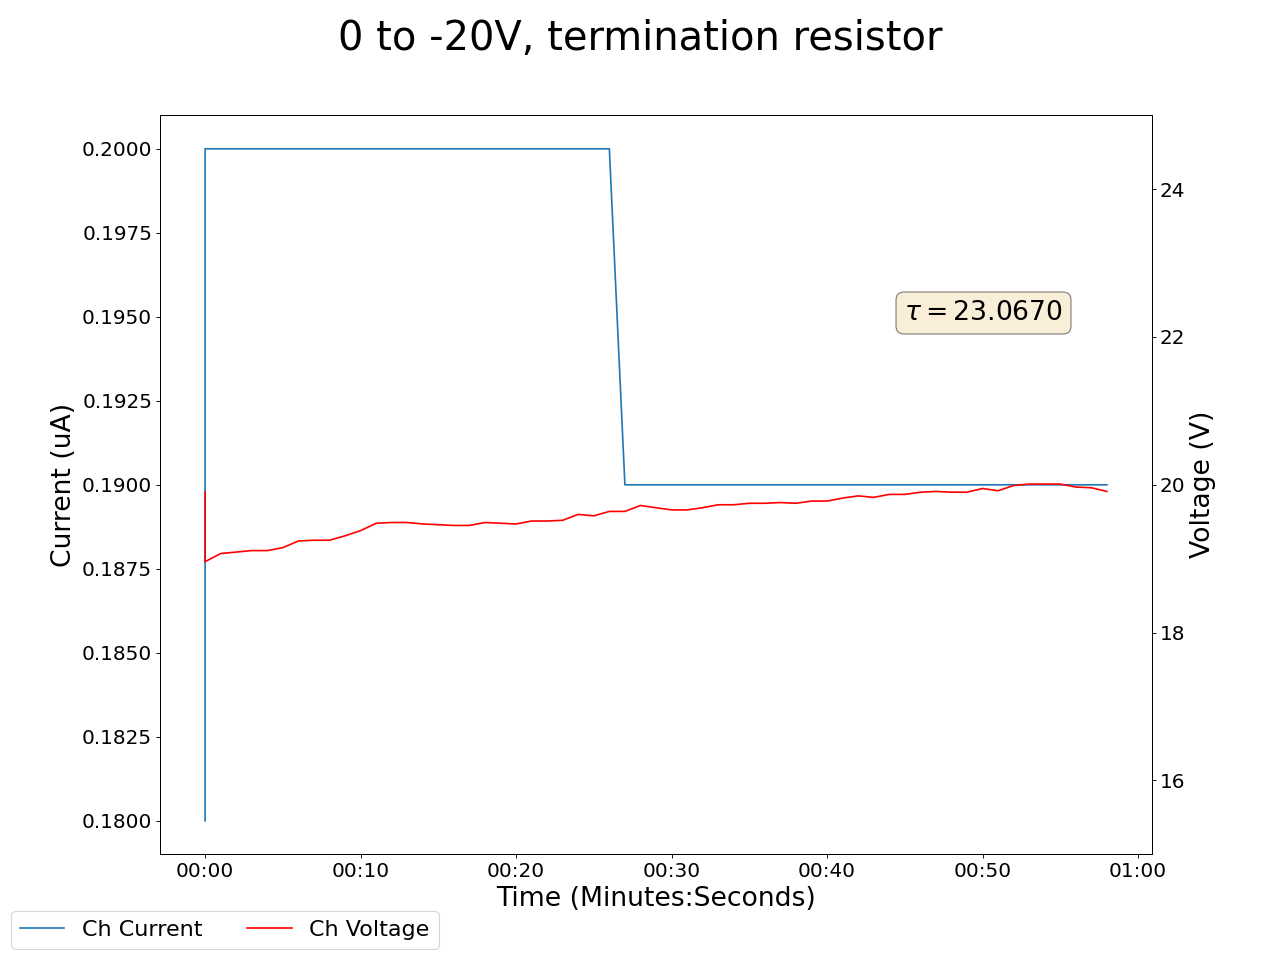

The table this chart was drawn from, first rows:
2025-05-01 16:16:10.634891, 0.47999998927116394, 0.0, 0.12999999523162842, 0.0, 0.1899999976158142, 0.0, 0.2199999988079071, 0.0, 0.07999999821186066, 0.0, 0.0, 0.0, 0.2199999988079071, 0.0, 0.9800000190734863, 0.0, 21.540000915527344, 0.17000000178813934, 19.899999618530273, 0.18000000715255737, 18.530000686645508, 0.07999999821186066, 19.719999313354492
2025-05-01 16:16:11.634781, 0.48, 0.0, 0.13, 0.0, 0.19, 0.0, 0.22, 0.0, 0.08, 0.0, 0.0, 0.0, 0.22, 0.0, 0.98, 0.0, 19.43, 0.19, 18.96, 0.2, 20.4, 0.15, 21.05
2025-05-01 16:16:12.634781, 0.48, 0.0, 0.13, 0.0, 0.19, 0.0, 0.22, 0.0, 0.08, 0.0, 0.0, 0.0, 0.22, 0.0, 0.98, 0.0, 19.44, 0.19, 19.07, 0.2, 24.53, 0.15, 21.11
2025-05-01 16:16:13.634781, 0.48, 0.0, 0.13, 0.0, 0.19, 0.0, 0.22, 0.0, 0.07, 0.0, 0.0, 0.0, 0.22, 0.0, 0.97, 0.0, 19.41, 0.19, 19.09, 0.2, 19.14, 0.15, 21.04
2025-05-01 16:16:14.634781, 0.48, 0.0, 0.13, 0.0, 0.19, 0.0, 0.22, 0.0, 0.07, 0.0, 0.0, 0.0, 0.22, 0.0, 0.97, 0.0, 19.39, 0.19, 19.11, 0.2, 19.2, 0.14, 20.99
2025-05-01 16:16:15.634780, 0.48, 0.0, 0.13, 0.0, 0.19, 0.0, 0.22, 0.0, 0.07, 0.0, 0.0, 0.0, 0.22, 0.0, 0.97, 0.0, 19.39, 0.19, 19.11, 0.2, 19.2, 0.14, 20.99
2025-05-01 16:16:16.634780, 0.48, 0.0, 0.13, 0.0, 0.19, 0.0, 0.22, 0.0, 0.07, 0.0, 0.0, 0.0, 0.22, 0.0, 0.97, 0.0, 19.36, 0.19, 19.15, 0.2, 19.24, 0.14, 20.94
2025-05-01 16:16:17.634780, 0.48, 0.0, 0.12, 0.0, 0.19, 0.0, 0.22, 0.0, 0.07, 0.0, 0.0, 0.0, 0.22, 0.0, 0.97, 0.0, 19.43, 0.19, 19.24, 0.2, 19.31, 0.14, 20.9
2025-05-01 16:16:18.634779, 0.48, 0.0, 0.12, 0.0, 0.19, 0.0, 0.22, 0.0, 0.07, 0.0, 0.0, 0.0, 0.22, 0.0, 0.97, 0.0, 19.43, 0.19, 19.25, 0.2, 19.32, 0.14, 20.93
2025-05-01 16:16:19.634779, 0.48, 0.0, 0.12, 0.0, 0.19, 0.0, 0.22, 0.0, 0.07, 0.0, 0.0, 0.0, 0.22, 0.0, 0.97, 0.0, 19.43, 0.19, 19.25, 0.2, 19.32, 0.14, 20.93
2025-05-01 16:16:20.634781, 0.48, 0.0, 0.12, 0.0, 0.19, 0.0, 0.22, 0.0, 0.07, 0.0, 0.0, 0.0, 0.22, 0.0, 0.97, 0.0, 19.47, 0.19, 19.31, 0.2, 19.31, 0.14, 20.88
2025-05-01 16:16:21.634781, 0.48, 0.0, 0.13, 0.0, 0.19, 0.0, 0.22, 0.0, 0.07, 0.0, 0.0, 0.0, 0.22, 0.0, 0.97, 0.0, 19.56, 0.19, 19.38, 0.2, 19.32, 0.14, 20.87
2025-05-01 16:16:22.634781, 0.48, 0.0, 0.13, 0.0, 0.18, 0.0, 0.22, 0.0, 0.07, 0.0, 0.0, 0.0, 0.21, 0.0, 0.97, 0.0, 19.65, 0.19, 19.48, 0.2, 19.33, 0.13, 20.9
2025-05-01 16:16:23.634781, 0.47, 0.0, 0.13, 0.0, 0.18, 0.0, 0.22, 0.0, 0.07, 0.0, 0.0, 0.0, 0.21, 0.0, 0.97, 0.0, 19.66, 0.19, 19.49, 0.2, 19.37, 0.13, 20.88
2025-05-01 16:16:24.634781, 0.47, 0.0, 0.13, 0.0, 0.18, 0.0, 0.22, 0.0, 0.07, 0.0, 0.0, 0.0, 0.21, 0.0, 0.97, 0.0, 19.66, 0.19, 19.49, 0.2, 19.37, 0.13, 20.88
2025-05-01 16:16:25.634780, 0.47, 0.0, 0.13, 0.0, 0.18, 0.0, 0.22, 0.0, 0.07, 0.0, 0.0, 0.0, 0.21, 0.0, 0.97, 0.0, 19.71, 0.19, 19.47, 0.2, 19.37, 0.13, 20.89
2025-05-01 16:16:26.634781, 0.47, 0.0, 0.13, 0.0, 0.18, 0.0, 0.22, 0.0, 0.07, 0.0, 0.0, 0.0, 0.21, 0.0, 0.97, 0.0, 19.69, 0.19, 19.46, 0.2, 19.45, 0.13, 20.9
2025-05-01 16:16:27.634782, 0.47, 0.0, 0.13, 0.0, 0.18, 0.0, 0.22, 0.0, 0.07, 0.0, 0.0, 0.0, 0.21, 0.0, 0.97, 0.0, 19.69, 0.19, 19.45, 0.2, 19.48, 0.13, 20.92
2025-05-01 16:16:28.634781, 0.47, 0.0, 0.13, 0.0, 0.18, 0.0, 0.22, 0.0, 0.07, 0.0, 0.0, 0.0, 0.21, 0.0, 0.97, 0.0, 19.69, 0.19, 19.45, 0.2, 19.48, 0.13, 20.92
2025-05-01 16:16:29.634781, 0.47, 0.0, 0.13, 0.0, 0.18, 0.0, 0.22, 0.0, 0.07, 0.0, 0.0, 0.0, 0.21, 0.0, 0.97, 0.0, 19.74, 0.19, 19.49, 0.2, 19.51, 0.13, 20.87
2025-05-01 16:16:30.634781, 0.47, 0.0, 0.13, 0.0, 0.18, 0.0, 0.22, 0.0, 0.07, 0.0, 0.0, 0.0, 0.21, 0.0, 0.96, 0.0, 19.69, 0.19, 19.48, 0.2, 19.55, 0.13, 20.81
2025-05-01 16:16:31.634781, 0.47, 0.0, 0.13, 0.0, 0.18, 0.0, 0.22, 0.0, 0.07, 0.0, 0.0, 0.0, 0.21, 0.0, 0.96, 0.0, 19.74, 0.19, 19.47, 0.2, 19.52, 0.13, 20.85
2025-05-01 16:16:32.634781, 0.47, 0.0, 0.13, 0.0, 0.18, 0.0, 0.22, 0.0, 0.07, 0.0, 0.0, 0.0, 0.21, 0.0, 0.96, 0.0, 19.7, 0.19, 19.51, 0.2, 19.57, 0.13, 20.85
2025-05-01 16:16:33.634781, 0.47, 0.0, 0.13, 0.0, 0.18, 0.0, 0.22, 0.0, 0.07, 0.0, 0.0, 0.0, 0.21, 0.0, 0.96, 0.0, 19.7, 0.19, 19.51, 0.2, 19.57, 0.13, 20.85
2025-05-01 16:16:34.634781, 0.47, 0.0, 0.13, 0.0, 0.18, 0.0, 0.22, 0.0, 0.07, 0.0, 0.0, 0.0, 0.21, 0.0, 0.96, 0.0, 19.68, 0.18, 19.52, 0.2, 19.59, 0.13, 20.8
2025-05-01 16:16:35.634781, 0.47, 0.0, 0.13, 0.0, 0.18, 0.0, 0.22, 0.0, 0.07, 0.0, 0.0, 0.0, 0.21, 0.0, 0.96, 0.0, 19.69, 0.18, 19.6, 0.2, 19.58, 0.13, 20.84
2025-05-01 16:16:36.634781, 0.47, 0.0, 0.13, 0.0, 0.18, 0.0, 0.22, 0.0, 0.07, 0.0, 0.0, 0.0, 0.21, 0.0, 0.96, 0.0, 19.78, 0.18, 19.58, 0.2, 19.57, 0.13, 20.8
2025-05-01 16:16:37.634781, 0.47, 0.0, 0.13, 0.0, 0.18, 0.0, 0.22, 0.0, 0.07, 0.0, 0.0, 0.0, 0.21, 0.0, 0.96, 0.0, 19.72, 0.18, 19.64, 0.2, 19.54, 0.13, 20.74
2025-05-01 16:16:38.634781, 0.47, 0.0, 0.13, 0.0, 0.18, 0.0, 0.22, 0.0, 0.07, 0.0, 0.0, 0.0, 0.21, 0.0, 0.96, 0.0, 19.72, 0.18, 19.64, 0.19, 19.54, 0.13, 20.74
2025-05-01 16:16:39.634782, 0.47, 0.0, 0.13, 0.0, 0.18, 0.0, 0.22, 0.0, 0.07, 0.0, 0.0, 0.0, 0.21, 0.0, 0.96, 0.0, 19.71, 0.18, 19.72, 0.19, 19.52, 0.13, 20.74
2025-05-01 16:16:40.634781, 0.47, 0.0, 0.13, 0.0, 0.18, 0.0, 0.22, 0.0, 0.07, 0.0, 0.0, 0.0, 0.21, 0.0, 0.96, 0.0, 19.73, 0.18, 19.69, 0.19, 19.51, 0.13, 20.73
2025-05-01 16:16:41.634781, 0.47, 0.0, 0.13, 0.0, 0.18, 0.0, 0.22, 0.0, 0.07, 0.0, 0.0, 0.0, 0.21, 0.0, 0.96, 0.0, 19.8, 0.18, 19.66, 0.19, 19.49, 0.12, 20.71
2025-05-01 16:16:42.634781, 0.47, 0.0, 0.13, 0.0, 0.18, 0.0, 0.22, 0.0, 0.07, 0.0, 0.0, 0.0, 0.21, 0.0, 0.96, 0.0, 19.8, 0.18, 19.66, 0.19, 19.49, 0.12, 20.71
2025-05-01 16:16:43.634781, 0.47, 0.0, 0.13, 0.0, 0.18, 0.0, 0.22, 0.0, 0.07, 0.0, 0.0, 0.0, 0.21, 0.0, 0.96, 0.0, 19.77, 0.18, 19.69, 0.19, 19.54, 0.12, 20.69
2025-05-01 16:16:44.634781, 0.47, 0.0, 0.13, 0.0, 0.18, 0.0, 0.22, 0.0, 0.07, 0.0, 0.0, 0.0, 0.21, 0.0, 0.96, 0.0, 19.8, 0.18, 19.73, 0.19, 19.55, 0.12, 20.69
2025-05-01 16:16:45.634781, 0.47, 0.0, 0.13, 0.0, 0.18, 0.0, 0.22, 0.0, 0.07, 0.0, 0.0, 0.0, 0.21, 0.0, 0.96, 0.0, 19.79, 0.18, 19.73, 0.19, 19.57, 0.12, 20.74
2025-05-01 16:16:46.634781, 0.47, 0.0, 0.13, 0.0, 0.18, 0.0, 0.21, 0.0, 0.07, 0.0, 0.0, 0.0, 0.21, 0.0, 0.96, 0.0, 19.73, 0.18, 19.75, 0.19, 19.66, 0.12, 20.73
2025-05-01 16:16:47.634781, 0.47, 0.0, 0.13, 0.0, 0.18, 0.0, 0.21, 0.0, 0.07, 0.0, 0.0, 0.0, 0.21, 0.0, 0.96, 0.0, 19.73, 0.18, 19.75, 0.19, 19.66, 0.12, 20.73
2025-05-01 16:16:48.634781, 0.48, 0.0, 0.13, 0.0, 0.18, 0.0, 0.21, 0.0, 0.07, 0.0, 0.0, 0.0, 0.2, 0.0, 0.96, 0.0, 19.7, 0.18, 19.76, 0.19, 19.64, 0.12, 20.7
2025-05-01 16:16:49.634781, 0.48, 0.0, 0.13, 0.0, 0.18, 0.0, 0.21, 0.0, 0.07, 0.0, 0.0, 0.0, 0.2, 0.0, 0.96, 0.0, 19.7, 0.18, 19.75, 0.19, 19.65, 0.12, 20.65
2025-05-01 16:16:50.634781, 0.48, 0.0, 0.13, 0.0, 0.18, 0.0, 0.21, 0.0, 0.07, 0.0, 0.0, 0.0, 0.2, 0.0, 0.96, 0.0, 19.68, 0.18, 19.78, 0.19, 19.72, 0.12, 20.64
2025-05-01 16:16:51.634781, 0.48, 0.0, 0.13, 0.0, 0.18, 0.0, 0.21, 0.0, 0.07, 0.0, 0.0, 0.0, 0.2, 0.0, 0.96, 0.0, 19.68, 0.18, 19.78, 0.19, 19.72, 0.12, 20.64
2025-05-01 16:16:52.634781, 0.48, 0.0, 0.13, 0.0, 0.18, 0.0, 0.21, 0.0, 0.07, 0.0, 0.0, 0.0, 0.2, 0.0, 0.96, 0.0, 19.69, 0.18, 19.82, 0.19, 19.71, 0.12, 20.59
2025-05-01 16:16:53.634781, 0.48, 0.0, 0.13, 0.0, 0.18, 0.0, 0.21, 0.0, 0.07, 0.0, 0.0, 0.0, 0.2, 0.0, 0.96, 0.0, 19.67, 0.18, 19.85, 0.19, 19.68, 0.12, 20.61
2025-05-01 16:16:54.634781, 0.47, 0.0, 0.13, 0.0, 0.18, 0.0, 0.21, 0.0, 0.07, 0.0, 0.0, 0.0, 0.2, 0.0, 0.96, 0.0, 19.69, 0.18, 19.83, 0.19, 19.66, 0.12, 20.58
2025-05-01 16:16:55.634781, 0.47, 0.0, 0.13, 0.0, 0.18, 0.0, 0.21, 0.0, 0.06, 0.0, 0.0, 0.0, 0.2, 0.0, 0.96, 0.0, 19.7, 0.18, 19.87, 0.19, 19.63, 0.12, 20.54
2025-05-01 16:16:56.634781, 0.47, 0.0, 0.13, 0.0, 0.18, 0.0, 0.21, 0.0, 0.06, 0.0, 0.0, 0.0, 0.2, 0.0, 0.96, 0.0, 19.7, 0.18, 19.87, 0.19, 19.63, 0.12, 20.54
2025-05-01 16:16:57.634781, 0.47, 0.0, 0.13, 0.0, 0.18, 0.0, 0.21, 0.0, 0.06, 0.0, 0.0, 0.0, 0.2, 0.0, 0.96, 0.0, 19.69, 0.18, 19.9, 0.19, 19.67, 0.12, 20.54
2025-05-01 16:16:58.634781, 0.48, 0.0, 0.13, 0.0, 0.18, 0.0, 0.21, 0.0, 0.06, 0.0, 0.0, 0.0, 0.2, 0.0, 0.96, 0.0, 19.64, 0.18, 19.91, 0.19, 19.69, 0.12, 20.52
2025-05-01 16:16:59.634781, 0.48, 0.0, 0.13, 0.0, 0.18, 0.0, 0.21, 0.0, 0.06, 0.0, 0.0, 0.0, 0.2, 0.0, 0.96, 0.0, 19.59, 0.18, 19.9, 0.19, 19.78, 0.12, 20.49
2025-05-01 16:17:00.634781, 0.48, 0.0, 0.13, 0.0, 0.18, 0.0, 0.21, 0.0, 0.06, 0.0, 0.0, 0.0, 0.2, 0.0, 0.96, 0.0, 19.59, 0.18, 19.9, 0.19, 19.78, 0.12, 20.49
2025-05-01 16:17:01.634781, 0.47, 0.0, 0.13, 0.0, 0.18, 0.0, 0.21, 0.0, 0.06, 0.0, 0.0, 0.0, 0.2, 0.0, 0.96, 0.0, 19.61, 0.18, 19.95, 0.19, 19.8, 0.12, 20.47
2025-05-01 16:17:02.634781, 0.47, 0.0, 0.13, 0.0, 0.18, 0.0, 0.21, 0.0, 0.06, 0.0, 0.0, 0.0, 0.2, 0.0, 0.96, 0.0, 19.72, 0.18, 19.92, 0.19, 19.77, 0.12, 20.43
2025-05-01 16:17:03.634781, 0.47, 0.0, 0.13, 0.0, 0.18, 0.0, 0.21, 0.0, 0.06, 0.0, 0.0, 0.0, 0.2, 0.0, 0.96, 0.0, 19.66, 0.18, 19.99, 0.19, 19.76, 0.12, 20.47
2025-05-01 16:17:04.634781, 0.47, 0.0, 0.13, 0.0, 0.18, 0.0, 0.21, 0.0, 0.06, 0.0, 0.0, 0.0, 0.2, 0.0, 0.96, 0.0, 19.66, 0.18, 20.01, 0.19, 19.73, 0.12, 20.45
2025-05-01 16:17:05.634782, 0.47, 0.0, 0.13, 0.0, 0.18, 0.0, 0.21, 0.0, 0.06, 0.0, 0.0, 0.0, 0.2, 0.0, 0.96, 0.0, 19.66, 0.18, 20.01, 0.19, 19.73, 0.12, 20.45
2025-05-01 16:17:06.634781, 0.48, 0.0, 0.13, 0.0, 0.18, 0.0, 0.21, 0.0, 0.06, 0.0, 0.0, 0.0, 0.2, 0.0, 0.96, 0.0, 19.62, 0.18, 20.01, 0.19, 19.7, 0.12, 20.44
2025-05-01 16:17:07.634781, 0.48, 0.0, 0.12, 0.0, 0.18, 0.0, 0.21, 0.0, 0.06, 0.0, 0.0, 0.0, 0.2, 0.0, 0.96, 0.0, 19.62, 0.18, 19.97, 0.19, 19.79, 0.12, 20.52
2025-05-01 16:17:08.634781, 0.48, 0.0, 0.13, 0.0, 0.18, 0.0, 0.21, 0.0, 0.06, 0.0, 0.0, 0.0, 0.2, 0.0, 0.96, 0.0, 19.62, 0.18, 19.96, 0.19, 19.77, 0.12, 20.55
2025-05-01 16:17:09.634781, 0.48, 0.0, 0.13, 0.0, 0.18, 0.0, 0.21, 0.0, 0.06, 0.0, 0.0, 0.0, 0.2, 0.0, 0.96, 0.0, 19.67, 0.18, 19.91, 0.19, 19.8, 0.12, 20.55
